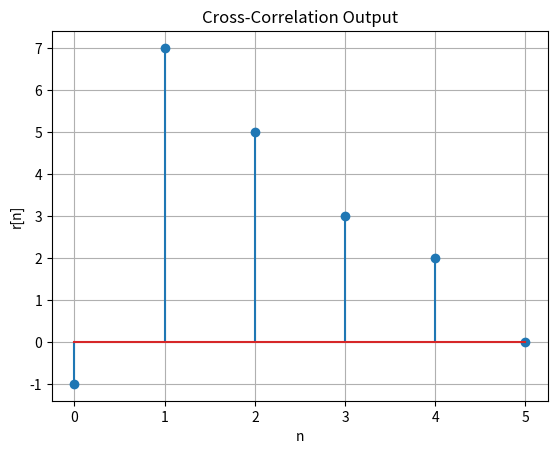

Write the Python code that produced this figure.
import numpy as np
import matplotlib.pyplot as plt

x = [1, 2, 3, 4]
h = [1, -1, 2]

N = len(x)
M = len(h)

# Output length N+M-1
r = [0] * (N + M - 1)

# Cross-correlation index shift starts from -(M-1)
shift = M - 1

for n in range(-(M-1), N):      # m = -2, -1, 0, 1, 2, 3   (for M=3, N=4)
    sum_val = 0
    for k in range(N):
        if 0 <= n+k < M:
            sum_val += x[k] * h[n + k]
    r[n + shift] = sum_val

print("Cross-Correlation r =", r)

plt.stem(r)
plt.title("Cross-Correlation Output")
plt.xlabel("n")
plt.ylabel("r[n]")
plt.grid(True)
plt.show()
